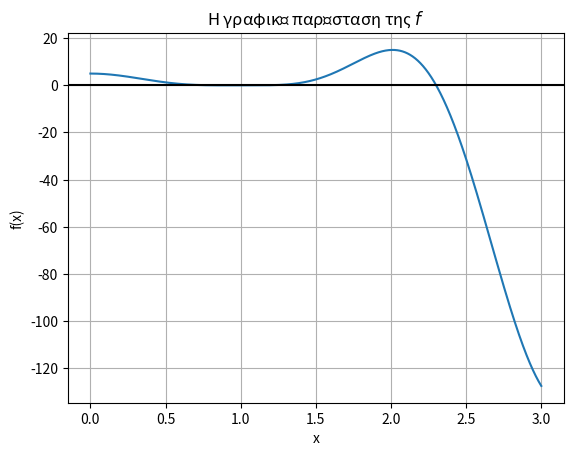

Write Python code to recreate this figure.
import matplotlib
import matplotlib.pyplot as plt
import numpy as np
from numpy import sin
from numpy import cos

x = np.arange(0, 3, 0.0001) # Η f(x) ορίζεται στο [0, 3]

fx = 94 * (cos(x) ** 3) - 24 * cos(x) + 177 * (sin(x) ** 2) - 108 * (sin(x) ** 4) - 72 * (cos(x) ** 3) * (sin(x) ** 2) - 65

fig, ax = plt.subplots()
ax.plot(x, fx)
ax.axhline(c="black")
ax.grid()
plt.title("Η γραφική παράσταση της $f$")
plt.xlabel("x")
plt.ylabel("f(x)")
plt.show()
